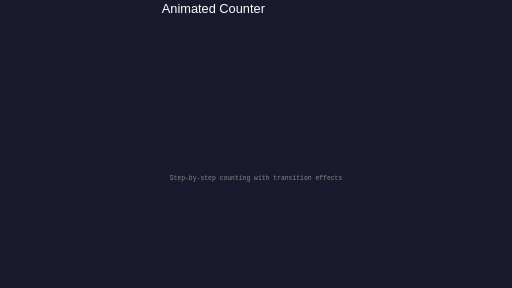
t = 0.00 s
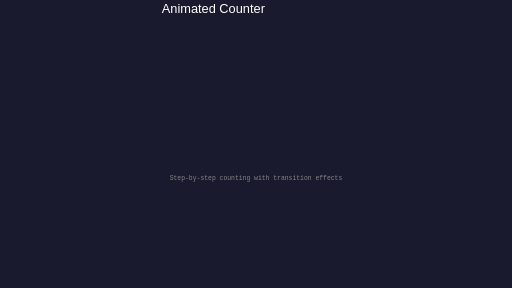
t = 1.00 s
t = 2.00 s: frame unchanged from t = 0.00 s, image omitted
t = 3.00 s: frame unchanged from t = 0.00 s, image omitted
t = 4.00 s: frame unchanged from t = 0.00 s, image omitted
t = 5.00 s: frame unchanged from t = 0.00 s, image omitted

The animated SVG that drew these frames (rendered in a browser with its animation timeline set to each time). Animation: 1 SMIL element (animate=1), 1 CSS @keyframes rule; one cycle of 5.00 s.

<svg xmlns="http://www.w3.org/2000/svg" viewBox="0 0 1920 1080" width="1920" height="1080">
  <rect width="1920" height="1080" fill="#1a1a2e" />
  <style>
    #title {
      transform-origin: 0px 0px;
      transform: none;
      opacity: 1;
    }
    @keyframes subtitle-anim-0 {
      0% { transform: translate(160px, 650px); opacity: 0; }
      5% { transform: translate(160px, 650px); opacity: 0.143; }
      10% { transform: translate(160px, 650px); opacity: 0.271; }
      15% { transform: translate(160px, 650px); opacity: 0.386; }
      20% { transform: translate(160px, 650px); opacity: 0.488; }
      25% { transform: translate(160px, 650px); opacity: 0.578; }
      30% { transform: translate(160px, 650px); opacity: 0.657; }
      35% { transform: translate(160px, 650px); opacity: 0.725; }
      40% { transform: translate(160px, 650px); opacity: 0.784; }
      45% { transform: translate(160px, 650px); opacity: 0.834; }
      50% { transform: translate(160px, 650px); opacity: 0.875; }
      55% { transform: translate(160px, 650px); opacity: 0.909; }
      60% { transform: translate(160px, 650px); opacity: 0.936; }
      65% { transform: translate(160px, 650px); opacity: 0.957; }
      70% { transform: translate(160px, 650px); opacity: 0.973; }
      75% { transform: translate(160px, 650px); opacity: 0.984; }
      80% { transform: translate(160px, 650px); opacity: 0.992; }
      85% { transform: translate(160px, 650px); opacity: 0.997; }
      90% { transform: translate(160px, 650px); opacity: 0.999; }
      95% { transform: translate(160px, 650px); opacity: 1; }
      100% { transform: translate(160px, 650px); opacity: 1; }
    }
    #subtitle {
      transform-origin: 160px 650px;
      transform: translate(160px, 650px);
      opacity: 1;
      animation: subtitle-anim-0 0.667s 0.5s linear 1 normal forwards;
    }
  </style>

  <rect id="rv-1" x="0" y="0" width="1920" height="1080" fill="#1a1a2e" opacity="0"><animate attributeName="opacity" from="1" to="1" begin="0s" dur="5s" fill="freeze" /></rect>
  <!-- Unsupported layer type "custom" (counter) -->
  <g id="title" transform="translate(160, 250)">
    <text y="48" font-family="sans-serif" font-size="48" font-weight="normal" font-style="normal" fill="#ffffff" text-anchor="middle"><tspan x="800" dy="0">Animated Counter</tspan></text>
  </g>
  <g id="subtitle">
    <text y="24" font-family="monospace" font-size="24" font-weight="normal" font-style="normal" fill="#888888" text-anchor="middle"><tspan x="800" dy="0">Step-by-step counting with transition effects</tspan></text>
  </g>
</svg>
